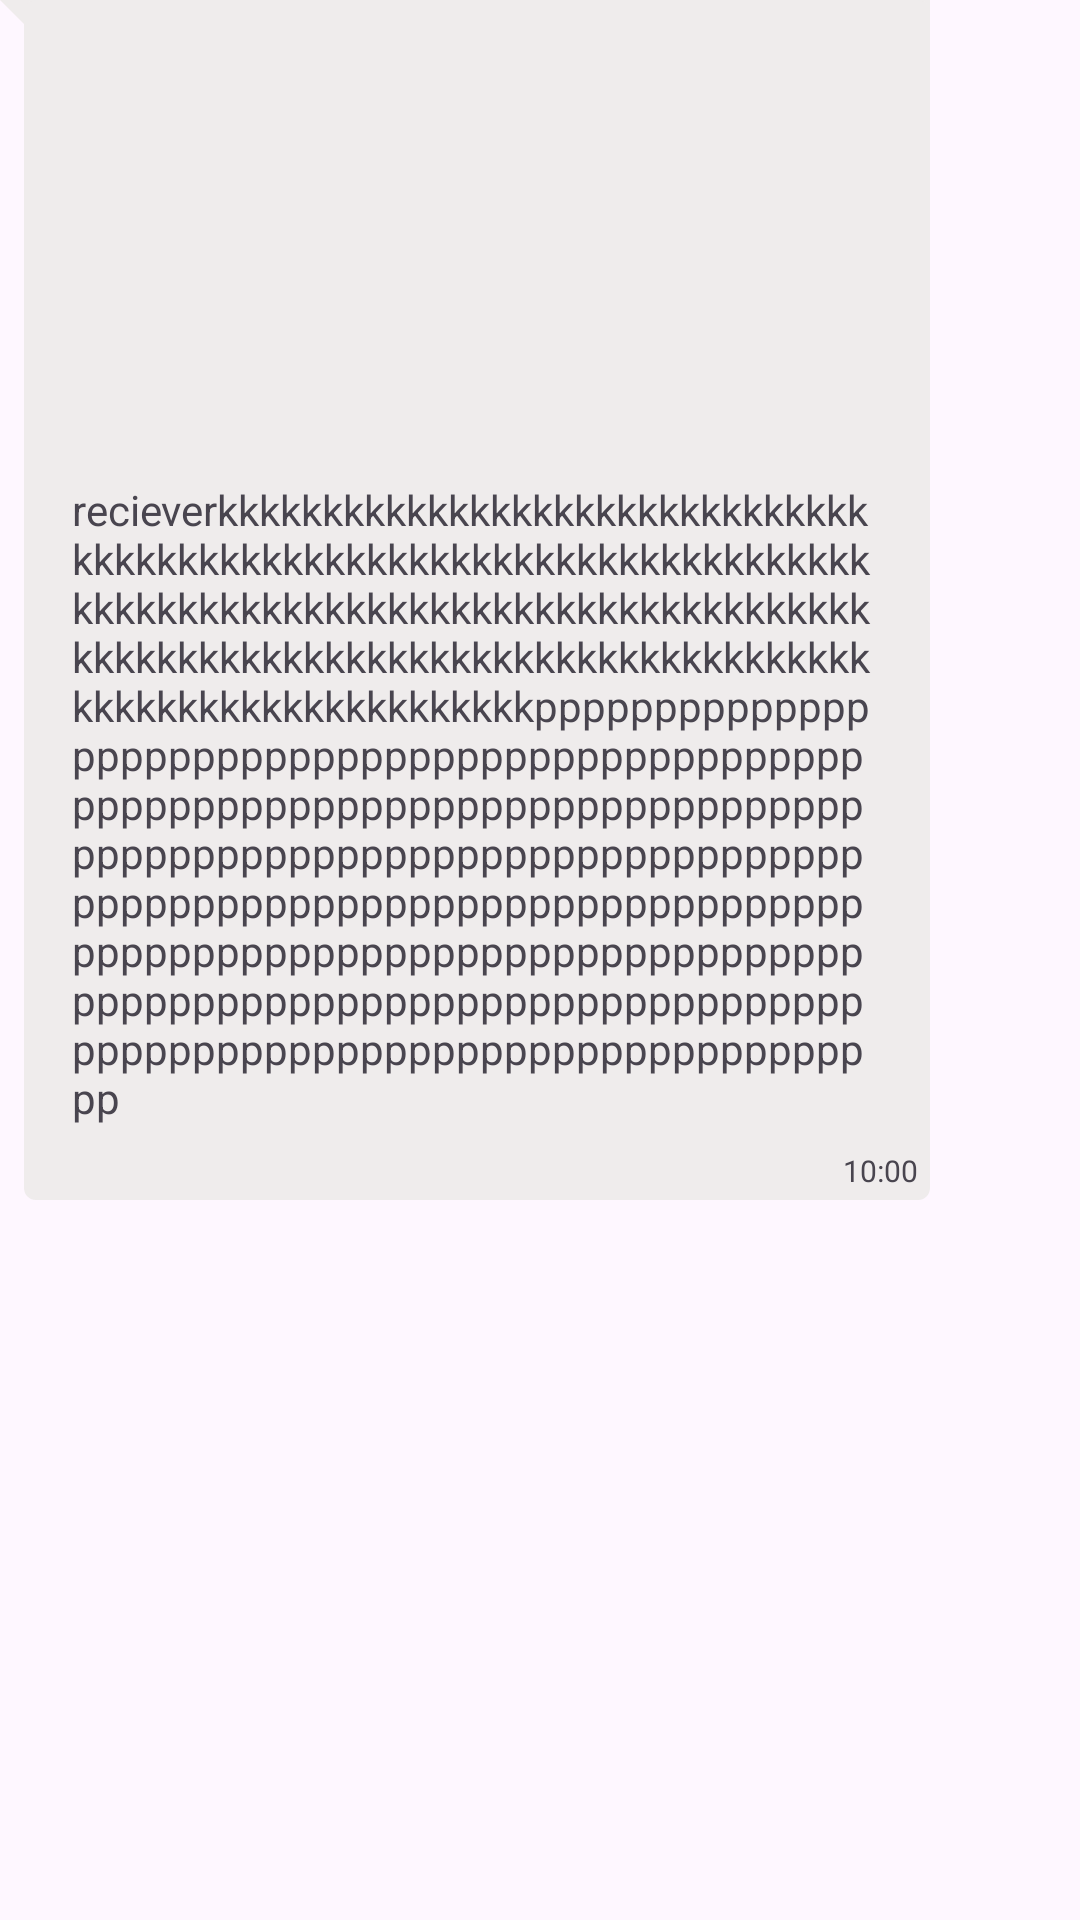

Layout XML and referenced resources for this Android screen:
<!-- AndroidManifest.xml: application theme Theme.ChatsX -->
<!-- res/layout/reciever_chat_bubble.xml -->
<?xml version="1.0" encoding="utf-8"?>
<androidx.constraintlayout.widget.ConstraintLayout xmlns:android="http://schemas.android.com/apk/res/android"
    android:layout_width="wrap_content"
    android:layout_height="wrap_content"
    xmlns:app="http://schemas.android.com/apk/res-auto"
    android:layout_marginLeft="5dp"
    android:layout_marginRight="7dp"
    android:layout_marginStart="5dp"
    android:layout_marginEnd="7dp"
    android:layout_marginTop="5dp"
    android:maxHeight="400dp"
    android:maxWidth="310dp"
    android:background="@drawable/reciever_background">

    <TextView
        android:id="@+id/recieverText"
        android:layout_width="wrap_content"
        android:layout_height="wrap_content"
        android:maxWidth="270dp"
        android:minWidth="50dp"
        android:inputType="textMultiLine|textLongMessage"
        app:layout_constraintBottom_toTopOf="@id/recieverTime"
        app:layout_constraintTop_toTopOf="parent"
        app:layout_constraintStart_toStartOf="@id/gl1"
        app:layout_constraintVertical_bias="1.0"
        android:layout_margin="8dp"
        android:text="recieverkkkkkkkkkkkkkkkkkkkkkkkkkkkkkkkkkkkkkkkkkkkkkkkkkkkkkkkkkkkkkkkkkkkkkkkkkkkkkkkkkkkkkkkkkkkkkkkkkkkkkkkkkkkkkkkkkkkkkkkkkkkkkkkkkkkkkkkkkkkkkkkkkkkkkkkkkkkkkkkkkkkkkkkppppppppppppppppppppppppppppppppppppppppppppppppppppppppppppppppppppppppppppppppppppppppppppppppppppppppppppppppppppppppppppppppppppppppppppppppppppppppppppppppppppppppppppppppppppppppppppppppppppppppppppppppppppppppppppppppppppppppppppppppppppppp"></TextView>

    <TextView
        android:id="@+id/recieverTime"
        android:layout_width="wrap_content"
        android:layout_height="wrap_content"
        android:text="10:00"
        android:textSize="10sp"
        app:layout_constraintBottom_toBottomOf="parent"
        app:layout_constraintRight_toRightOf="parent"
        android:layout_marginRight="4dp"
        android:layout_marginBottom="3dp"></TextView>

    <androidx.constraintlayout.widget.Guideline
        android:id="@+id/gl1"
        android:layout_width="wrap_content"
        android:layout_height="wrap_content"
        android:orientation="vertical"
        app:layout_constraintGuide_begin="16dp"></androidx.constraintlayout.widget.Guideline>

</androidx.constraintlayout.widget.ConstraintLayout>
<!-- resources referenced by this layout -->
<resources>
  <!-- drawable reciever_background (drawable) -->
  <?xml version="1.0" encoding="utf-8"?>
  <layer-list xmlns:android="http://schemas.android.com/apk/res/android">
      <item>
          <rotate
              android:fromDegrees="-45"
              android:pivotX="0%"
              android:pivotY="0%"
              android:toDegrees="0">
              <shape android:shape="rectangle">
                  <solid android:color="#EFECEC" />
              </shape>
          </rotate>
      </item>
      <item android:left="8dp">
          <shape android:shape="rectangle">
              <solid android:color="#EFECEC" />
              <corners android:radius="4dp" />
          </shape>
      </item>
  </layer-list>
  <style name="Theme.ChatsX" parent="Base.Theme.ChatsX" />
  <style name="Base.Theme.ChatsX" parent="Theme.Material3.DayNight.NoActionBar">
          
          <item name="colorPrimary">@color/prim</item>
      </style>
  <color name="prim">#03aeda</color>
</resources>
